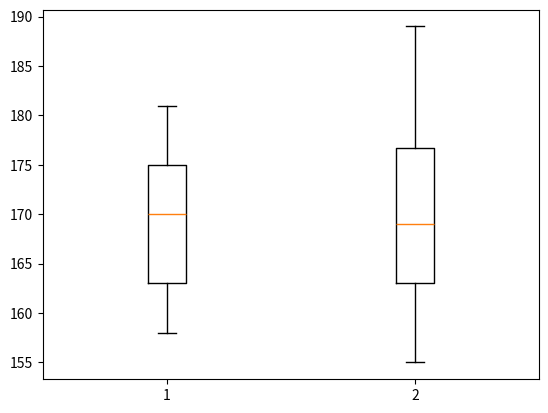

The script that saved this image:
import numpy as np
import matplotlib.pyplot as plt
m_height = np.array([167,170,163,160,178,177,175,171,163,169,165,181,175,170,181,177,172,168,160,175,173,158,158,158,175,160])
w_height = np.array([163,177,179,168,174,176,162,172,155,157,179,155,178,165,179,163,168,170,161,167,165,183,172,175,160,189])

print("Monday group height : " )
print(m_height)

print("Monday group mean : ")
print(np.mean(m_height))  #mean
print("Monday group variance : ")
print(np.var(m_height))  #variance   
print("Monday group standard deviation : ")
print(np.std(m_height))  #standard deviation

print("Wednesday group height : " )
print(w_height)

print("Wednesday group mean : ")
print(np.mean(w_height))
print("Wednesday group variance : ")
print(np.var(w_height))
print("Wednesday group standard deviation : ")
print(np.std(w_height))

plotData = [m_height, w_height]
plt.boxplot(plotData)
plt.show()
